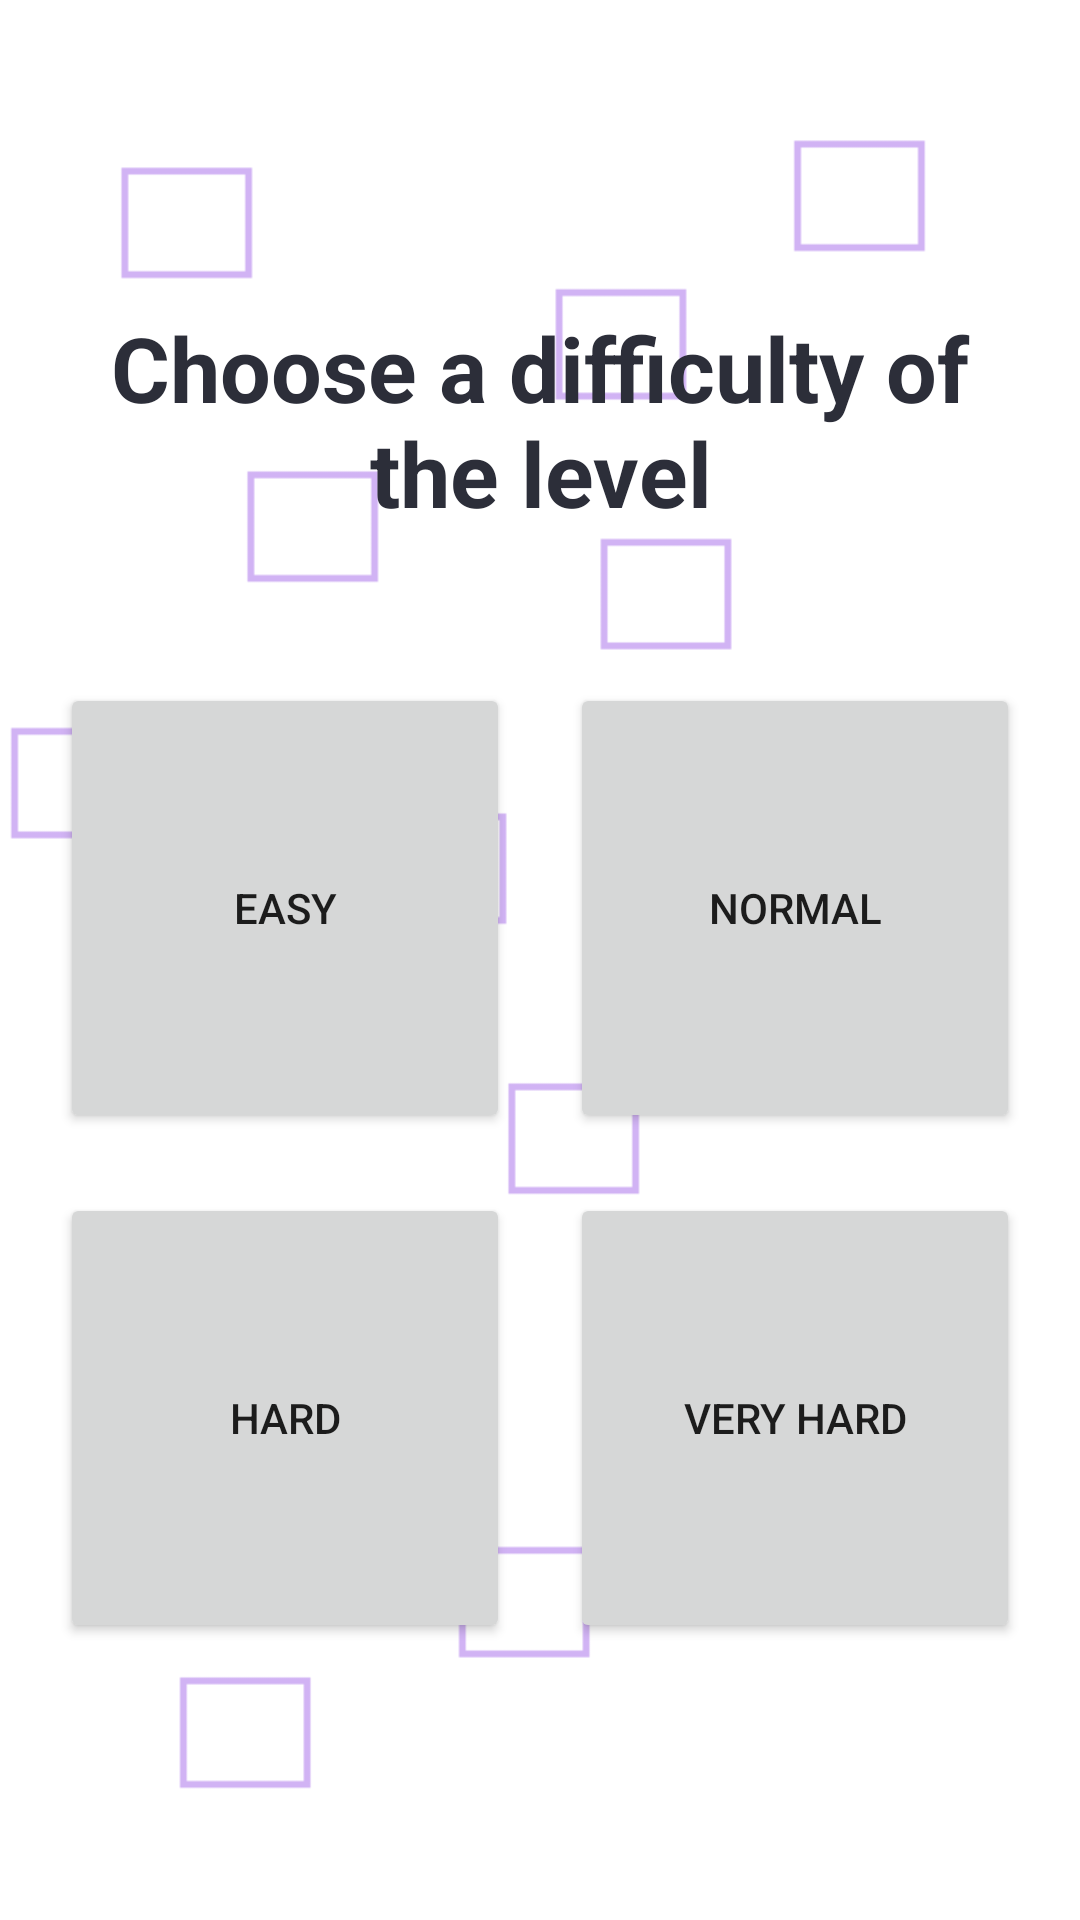

Produce the Android XML layout that renders to this screen, including the resource entries it uses.
<!-- AndroidManifest.xml: application theme Theme.Maze -->
<!-- res/layout/activity_gamelevels.xml -->
<?xml version="1.0" encoding="utf-8"?>
<RelativeLayout xmlns:android="http://schemas.android.com/apk/res/android"
    xmlns:app="http://schemas.android.com/apk/res-auto"
    android:layout_width="match_parent" android:layout_height="match_parent"
    android:orientation="vertical">

    <Toolbar
        android:id="@+id/toolbar"
        android:layout_width="match_parent"
        android:layout_height="wrap_content" />

    <ImageView
        android:id="@+id/imageViewBackgroundRules"
        android:layout_width="match_parent"
        android:layout_height="match_parent"
        android:contentDescription="@string/background_contentDescription"
        android:scaleType="centerCrop"
        android:src="@drawable/background" />

    <LinearLayout
        android:id="@+id/containerRules"
        android:layout_width="match_parent"
        android:layout_height="match_parent"
        android:gravity="center"
        android:orientation="vertical">

        <TextView
            android:id="@+id/textViewChooseLevel"
            android:layout_width="match_parent"
            android:layout_height="wrap_content"
            android:padding="@dimen/text_size_messages"
            android:text="@string/choose_level"
            android:textAlignment="center"
            android:textColor="@color/dark_brown"
            android:textSize="@dimen/text_size_messages"
            android:textStyle="bold" />

        <LinearLayout
            android:id="@+id/buttonLevelsContainer"
            android:layout_width="wrap_content"
            android:layout_height="wrap_content"
            android:orientation="vertical"
            android:padding="10dp">

            <LinearLayout
                android:id="@+id/lineFirst"
                android:layout_width="match_parent"
                android:layout_height="match_parent"
                android:orientation="horizontal">

                <Button
                    android:id="@+id/buttonEasy"
                    android:layout_width="@dimen/button_width_height_150dp"
                    android:layout_height="@dimen/button_width_height_150dp"
                    android:layout_margin="@dimen/button_margin_10dp"
                    android:layout_weight="1"
                    android:text="@string/difficulty_easy" />

                <Button
                    android:id="@+id/buttonNormal"
                    android:layout_width="@dimen/button_width_height_150dp"
                    android:layout_height="@dimen/button_width_height_150dp"
                    android:layout_margin="@dimen/button_margin_10dp"
                    android:layout_weight="1"
                    android:text="@string/difficulty_normal" />
            </LinearLayout>

            <LinearLayout
                android:id="@+id/lineSecond"
                android:layout_width="match_parent"
                android:layout_height="match_parent"
                android:orientation="horizontal">

                <Button
                    android:id="@+id/buttonHard"
                    android:layout_width="@dimen/button_width_height_150dp"
                    android:layout_height="@dimen/button_width_height_150dp"
                    android:layout_weight="1"
                    android:text="@string/difficulty_hard"
                    android:layout_margin="@dimen/button_margin_10dp" />

                <Button
                    android:id="@+id/buttonVeryHard"
                    android:layout_width="@dimen/button_width_height_150dp"
                    android:layout_height="@dimen/button_width_height_150dp"
                    android:layout_weight="1"
                    android:text="@string/difficulty_very_hard"
                    android:layout_margin="@dimen/button_margin_10dp" />
            </LinearLayout>

        </LinearLayout>
    </LinearLayout>
</RelativeLayout>
<!-- resources referenced by this layout -->
<resources>
  <color name="dark_brown">#2c2e39</color>
  <dimen name="button_margin_10dp">10dp</dimen>
  <dimen name="button_width_height_150dp">150dp</dimen>
  <dimen name="text_size_messages">30sp</dimen>
  <!-- drawable background: png bitmap (drawable-v24, 3603 bytes) -->
  <string name="background_contentDescription" translatable="false">Background</string>
  <string name="choose_level">Choose a difficulty of the level</string>
  <string name="difficulty_easy">Easy</string>
  <string name="difficulty_hard">Hard</string>
  <string name="difficulty_normal">Normal</string>
  <string name="difficulty_very_hard">Very hard</string>
  <style name="Theme.Maze" parent="Theme.MaterialComponents.DayNight.DarkActionBar">
          
          <item name="colorPrimary">@color/purple</item>
          <item name="colorPrimaryVariant">@color/dark_brown</item>
          <item name="colorOnPrimary">@color/white</item>
          
          <item name="colorSecondary">@color/teal_200</item>
          <item name="colorSecondaryVariant">@color/teal_700</item>
          <item name="colorOnSecondary">@color/black</item>
          
          <item name="android:statusBarColor" tools:targetApi="l">?attr/colorPrimaryVariant</item>
          
      </style>
  <color name="purple">#7f6791</color>
  <color name="white">#FFFFFFFF</color>
  <color name="teal_200">#43B5C3</color>
  <color name="teal_700">#039BE5</color>
  <color name="black">#FF000000</color>
</resources>
